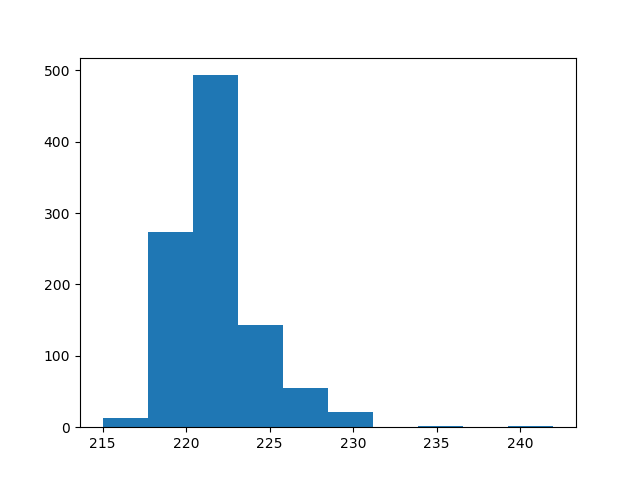

The file beside this chart, header and first rows:
count, value
0, 223
1, 221
2, 220
3, 222
4, 221
5, 225
6, 218
7, 225
8, 220
9, 221
10, 219
11, 222
12, 223
13, 216
14, 228
15, 222
16, 220
17, 221
18, 222
19, 222
20, 221
21, 219
22, 223
23, 220
24, 225
25, 221
26, 223
27, 225
28, 221
29, 223
30, 223
31, 220
32, 222
33, 222
34, 220
35, 224
36, 222
37, 225
38, 223
39, 221
40, 218
41, 222
42, 225
43, 221
44, 220
45, 220
46, 224
47, 222
48, 221
49, 218
50, 225
51, 223
52, 220
53, 222
54, 224
55, 219
56, 223
57, 221
58, 225
59, 224
... 940 more rows
